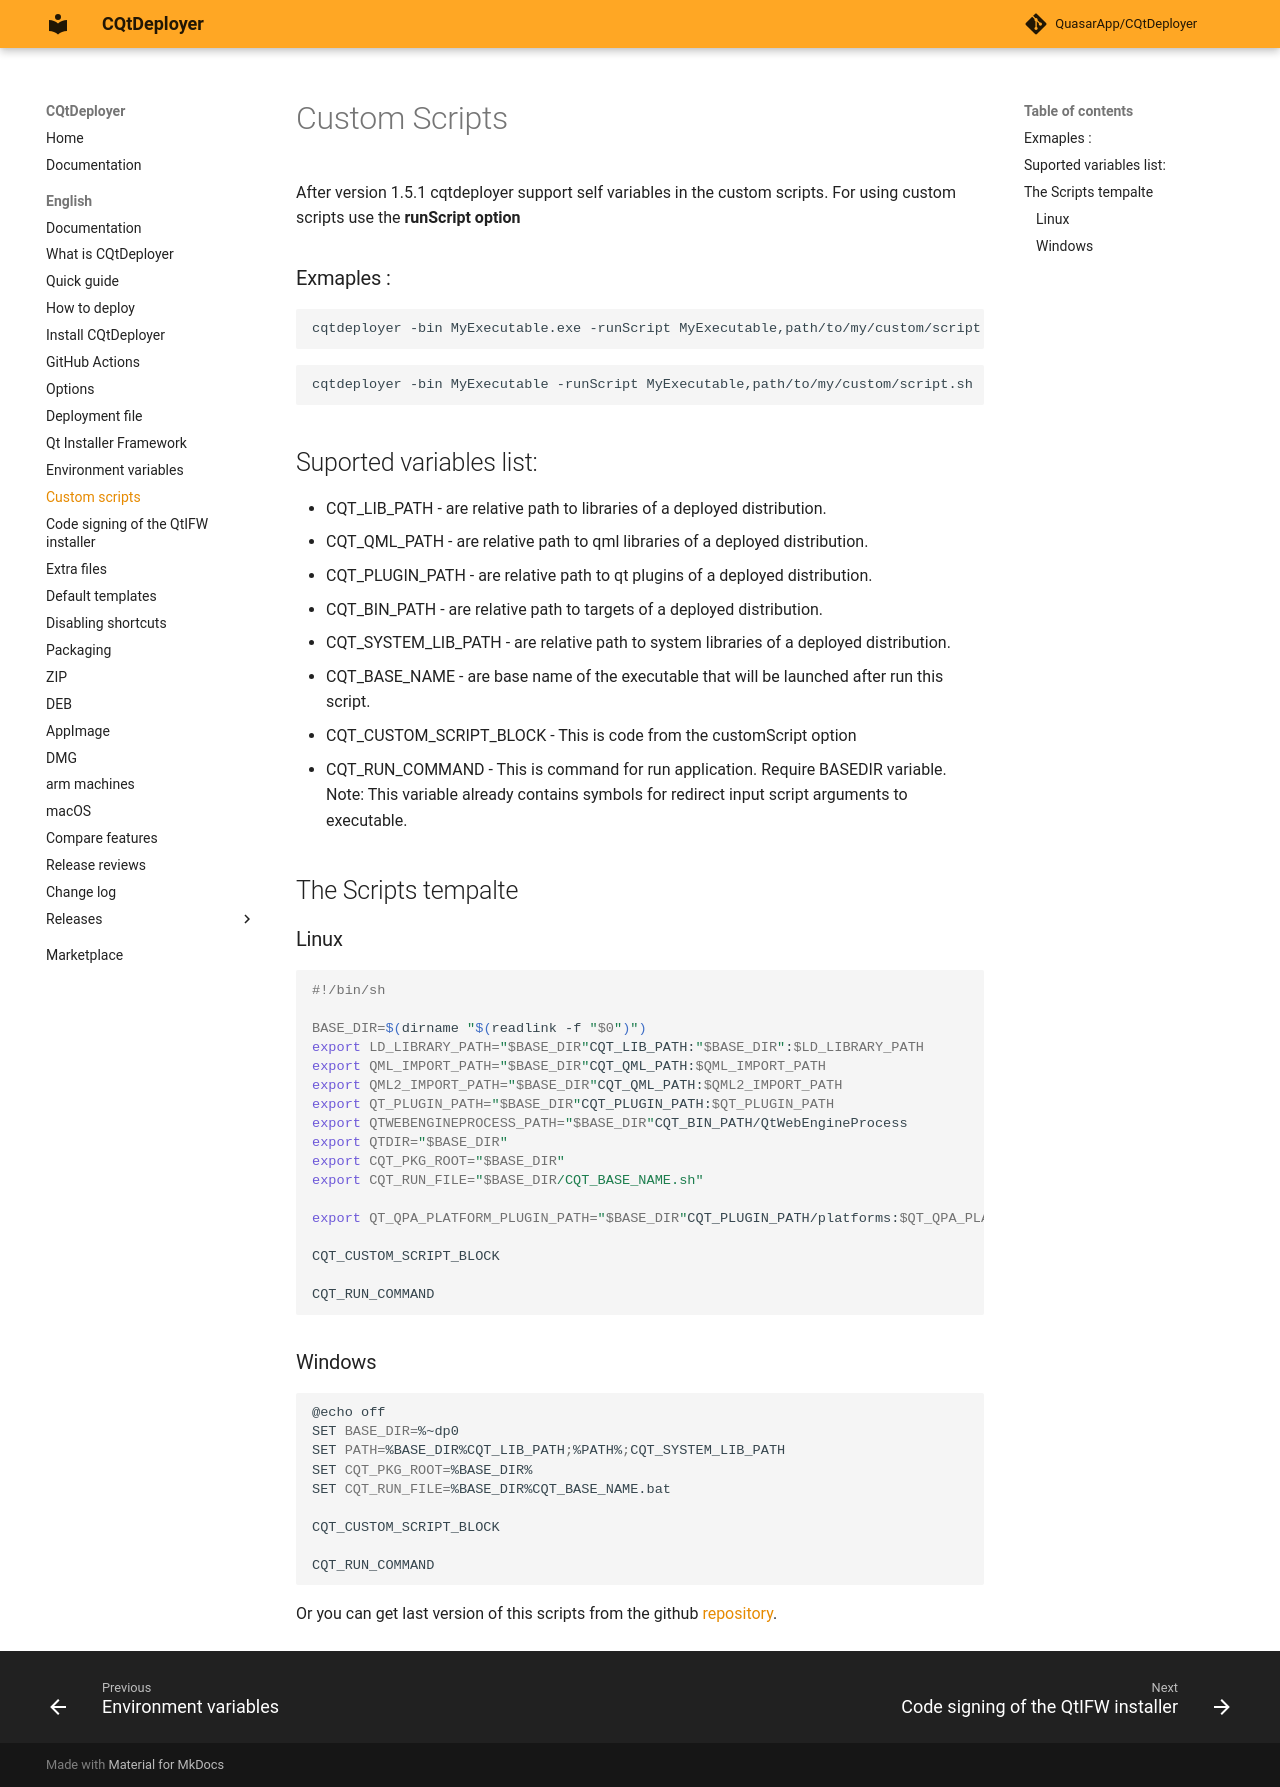

repository: QuasarApp/CQtDeployer · page: md/CustomScripts/index.html · generator: mkdocs

# Custom Scripts

After version 1.5.1 cqtdeployer support self variables in the custom scripts.
For using custom scripts use the **runScript option**

### Exmaples :

```bash
cqtdeployer -bin MyExecutable.exe -runScript MyExecutable,path/to/my/custom/script.bat 
```

```bash
cqtdeployer -bin MyExecutable -runScript MyExecutable,path/to/my/custom/script.sh 
```

## Suported variables list:

* CQT_LIB_PATH - are relative path to libraries of a deployed distribution.
* CQT_QML_PATH - are relative path to qml libraries of a deployed distribution.
* CQT_PLUGIN_PATH - are relative path to qt plugins of a deployed distribution.
* CQT_BIN_PATH - are relative path to targets of a deployed distribution.

* CQT_SYSTEM_LIB_PATH - are relative path to system libraries of a deployed distribution.
* CQT_BASE_NAME - are base name of the executable that will be launched after run this script.
* CQT_CUSTOM_SCRIPT_BLOCK - This is code from the customScript option
* CQT_RUN_COMMAND - This is command for run application. Require BASEDIR variable. Note: This variable already contains symbols for redirect input script arguments to executable.


## The Scripts tempalte

### Linux 

```bash
#!/bin/sh

BASE_DIR=$(dirname "$(readlink -f "$0")")
export LD_LIBRARY_PATH="$BASE_DIR"CQT_LIB_PATH:"$BASE_DIR":$LD_LIBRARY_PATH
export QML_IMPORT_PATH="$BASE_DIR"CQT_QML_PATH:$QML_IMPORT_PATH
export QML2_IMPORT_PATH="$BASE_DIR"CQT_QML_PATH:$QML2_IMPORT_PATH
export QT_PLUGIN_PATH="$BASE_DIR"CQT_PLUGIN_PATH:$QT_PLUGIN_PATH
export QTWEBENGINEPROCESS_PATH="$BASE_DIR"CQT_BIN_PATH/QtWebEngineProcess
export QTDIR="$BASE_DIR"
export CQT_PKG_ROOT="$BASE_DIR"
export CQT_RUN_FILE="$BASE_DIR/CQT_BASE_NAME.sh"

export QT_QPA_PLATFORM_PLUGIN_PATH="$BASE_DIR"CQT_PLUGIN_PATH/platforms:$QT_QPA_PLATFORM_PLUGIN_PATH

CQT_CUSTOM_SCRIPT_BLOCK

CQT_RUN_COMMAND
```

### Windows 

```bash

@echo off
SET BASE_DIR=%~dp0
SET PATH=%BASE_DIR%CQT_LIB_PATH;%PATH%;CQT_SYSTEM_LIB_PATH
SET CQT_PKG_ROOT=%BASE_DIR%
SET CQT_RUN_FILE=%BASE_DIR%CQT_BASE_NAME.bat

CQT_CUSTOM_SCRIPT_BLOCK

CQT_RUN_COMMAND
```


Or you can get last version of this scripts from the github [repository](https://github.com/QuasarApp/CQtDeployer/tree/main/src/Deploy/src/ScriptsTemplates).
